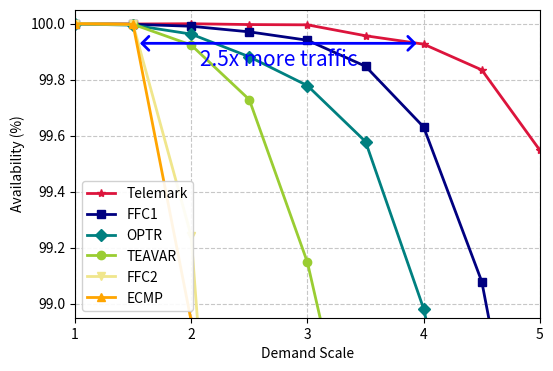

Python code for this plot:
import matplotlib.pyplot as plt
import numpy as np

# 定义数据
demand_scale = np.arange(1, 1 + 0.5 * 11, 0.5)  # 从1开始，每个数据点增加0.5
my_algorithm = [100, 99.999, 100, 99.997, 99.996, 99.957, 99.927, 99.835, 99.548, 99.117, 99.741]
TEAVAR = [100, 99.998, 99.924, 99.729, 99.148, 98.241, 97.283, 96.127, 94.688, 93.607, 92.032]
FFC2 = [100, 99.998, 99.242, 96.484, 93.480, 90.405, 86.475, 81.747, 76.539, 71.0923, 65.586]
FFC1 = [100, 99.998, 99.991, 99.971, 99.941, 99.848, 99.631, 99.079, 97.997, 96.460, 93.549]
OPTR = [99.999, 99.995, 99.963, 99.882, 99.779, 99.579, 98.982, 98.063, 96.813, 94.818, 92.971]
ECMP = [100, 99.998, 98.939, 95.636, 92.359, 89.121, 84.956, 79.966, 74.284, 68.371, 62.440]

# 设置图片清晰度
plt.rcParams['figure.dpi'] = 300

# 创建画布
plt.figure(figsize=(6, 4))

# 绘制各算法的可用性曲线
plt.plot(demand_scale, my_algorithm, marker='*', color='crimson', label='Telemark', linewidth=2)
plt.plot(demand_scale, FFC1, marker='s', color='navy', label='FFC1', linewidth=2)
plt.plot(demand_scale, OPTR, marker='D', color='teal', label='OPTR', linewidth=2)
plt.plot(demand_scale, TEAVAR, marker='o', color='yellowgreen', label='TEAVAR', linewidth=2)
plt.plot(demand_scale, FFC2, marker='v', color='khaki', label='FFC2', linewidth=2)
plt.plot(demand_scale, ECMP, marker='^', color='orange', label='ECMP', linewidth=2)

# 箭头两点坐标
x1, y1 = 1.5, 99.930    # ECMP的99.9%对应点
x2, y2 = 4.0, 99.930   # my_algorithm的99.927%对应点（x=4.0）

# ----------------------------------------------------
plt.annotate(
    '',               # 文本留空
    xy=(x1, y1),      # 箭头端点1
    xytext=(x2, y2),  # 箭头端点2
    arrowprops=dict(
        facecolor='blue',
        edgecolor='blue',
        linewidth=2,
        arrowstyle='<->,head_length=0.5,head_width=0.5',
        linestyle='-',
        shrinkA=5,
        shrinkB=5
    )
)

# 2. 再用 plt.text 单独在箭头中点下方添加文字
mid_x = (x1 + x2) / 2
mid_y = (y1 + y2) / 2
plt.text(
    mid_x,                # 中点x坐标
    mid_y - 0.02,         # 中点y坐标再往下偏移一点
    '2.5x more traffic',   # 你的文本
    ha='center',          # 水平居中
    va='top',             # 垂直对齐（顶部在 mid_y-0.02 处）
    fontsize=15,
    color='blue'
)

# ----------------------------------------------------

# 设置坐标轴标签和标题
plt.xlabel('Demand Scale')
plt.ylabel('Availability (%)')
# plt.title('不同算法在需求规模下的可用性对比')

# 调整坐标轴范围
plt.xlim(1, 5)
plt.ylim(98.95, 100.05)
plt.xticks(np.arange(1, 6))  # 强制显示x轴坐标：1,2,3,4,5

# 添加网格线（增强可读性）
plt.grid(True, linestyle='--', alpha=0.7)

# 显示图例
plt.legend(loc='lower left', fontsize=10, framealpha=0.9)

# 显示图形
plt.show()